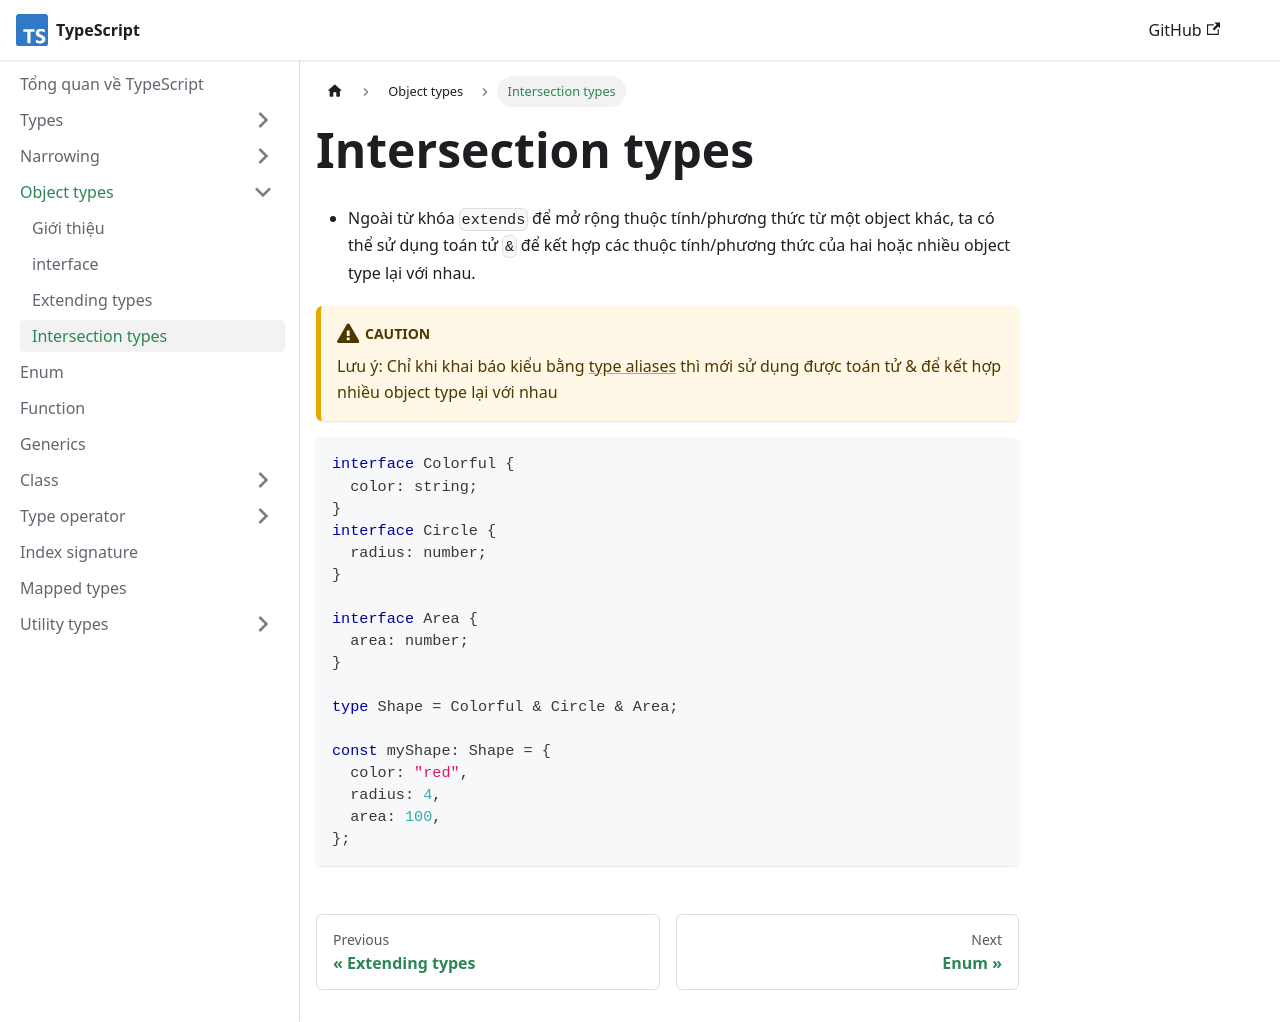

repository: nmc-docs/typescript · page: object-types/intersection-types/index.html · generator: docusaurus

---
sidebar_position: 4
---

# Intersection types

- Ngoài từ khóa `extends` để mở rộng thuộc tính/phương thức từ một object khác, ta có thể sử dụng toán tử `&` để kết hợp các thuộc tính/phương thức của hai hoặc nhiều object type lại với nhau.

:::caution

Lưu ý: Chỉ khi khai báo kiểu bằng [type aliases](../types/type-aliases) thì mới sử dụng được toán tử & để kết hợp nhiều object type lại với nhau

:::

```ts
interface Colorful {
  color: string;
}
interface Circle {
  radius: number;
}

interface Area {
  area: number;
}

type Shape = Colorful & Circle & Area;

const myShape: Shape = {
  color: "red",
  radius: 4,
  area: 100,
};
```
